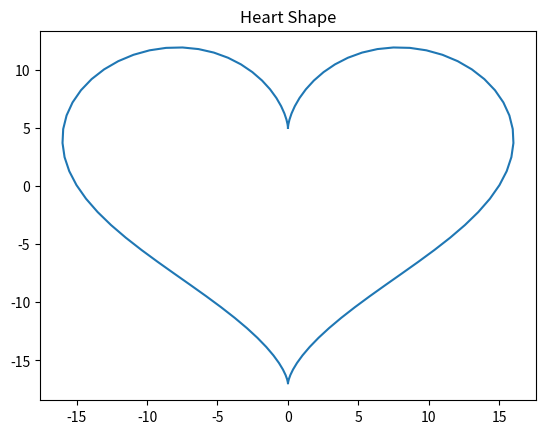

Here is the Python script that generated this plot:
# Importing libraries
import numpy as np
from matplotlib import pyplot as plt

# Creating equally spaced 100 data in range 0 to 2*pi
theta = np.linspace(0, 2 * np.pi, 100)

# Generating x and y data
x = 16 * (np.sin(theta) ** 3)
y = 13 * np.cos(theta) - 5 * np.cos(2 * theta) - 2 * np.cos(3 * theta) - np.cos(4 * theta)

# Plotting
plt.plot(x, y)
plt.title('Heart Shape')
plt.show()